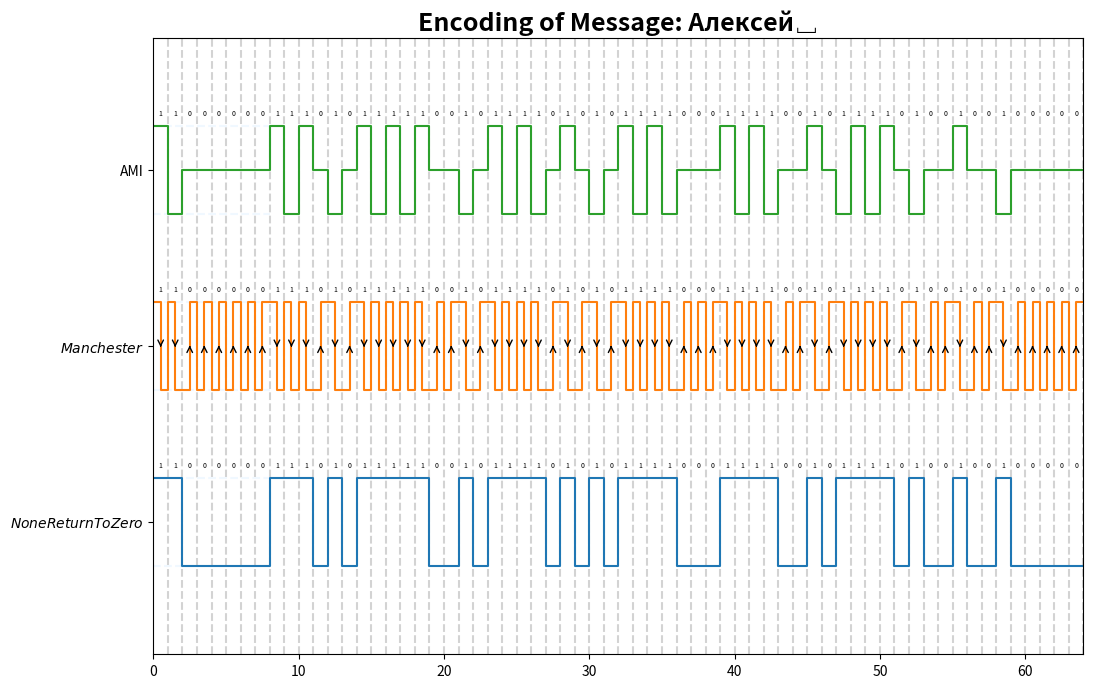

Here is the Python script that generated this plot:
import matplotlib.pyplot as plt
import numpy as np

msg = "Алексей "
ch_dict = {
    "А": 192,
    "Б": 193,
    "В": 194,
    "Г": 195,
    "Д": 196,
    "Е": 197,
    "Ж": 198,
    "З": 199,
    "И": 200,
    "Й": 201,
    "К": 202,
    "Л": 203,
    "М": 204,
    "Н": 205,
    "О": 206,
    "П": 207,
    "Р": 208,
    "С": 209,
    "Т": 210,
    "У": 211,
    "Ф": 212,
    "Х": 213,
    "Ц": 214,
    "Ч": 215,
    "Ш": 216,
    "Щ": 217,
    "Ъ": 218,
    "Ы": 219,
    "Ь": 220,
    "Э": 221,
    "Ю": 222,
    "Я": 223,
    "а": 224,
    "б": 225,
    "в": 226,
    "г": 227,
    "д": 228,
    "е": 229,
    "ж": 230,
    "з": 231,
    "и": 232,
    "й": 233,
    "к": 234,
    "л": 235,
    "м": 236,
    "н": 237,
    "о": 238,
    "п": 239,
    "р": 240,
    "с": 241,
    "т": 242,
    "у": 243,
    "ф": 244,
    "х": 245,
    "ц": 246,
    "ч": 247,
    "ш": 248,
    "щ": 249,
    "ъ": 250,
    "ы": 251,
    "ь": 252,
    "э": 253,
    "ю": 254,
    "я": 255,
    " ": 32,
}

raw_data = []
x_standard = []

def plot_setup():
    x_max = len(raw_data)
    plt.rcParams['savefig.dpi'] = 300
    plt.rcParams['figure.dpi'] = 300
    plt.figure(figsize=(12, 8))
    plt.title('Encoding of Message: ' + msg[:len(msg)-1] + '␣',
              fontsize=18, fontweight='bold')
    plt.xlim((0, x_max))
    plt.ylim((-1, 6))
    plt.yticks([0.5, 2.5, 4.5],
               [r'$NoneReturnToZero$', r'$Manchester$', r'AMI'])
    for i in range(x_max):
        plt.plot([i+1, i+1], [-1, 16], color="lightgrey", linestyle="--")
    for i in range(6):
        plt.plot([0, 8], [i, i], color="aliceblue", linestyle="--")
    for i in range(3):
        for j in range(x_max):
            plt.text(j + 0.5, i * 2 + 1.1, str(raw_data[j]), fontsize=5,
                     verticalalignment="bottom", horizontalalignment="center")

def str_to_hex(msg):
    res = []
    for i in msg:
        res.append(hex(ch_dict[i]))
    return res

def str_to_bin(msg):
    res = []
    for i in msg:
        res.append(bin(ch_dict[i]))
    return res


def str_to_manchester(msg):
    res = []
    for i in msg:
        binary = bin(ch_dict[i])[2:].zfill(8)  # Convert to binary and pad with zeros
        manchester = ''.join('10' if bit == '1' else '01' for bit in binary)  # Manchester encode
        res.append(manchester)
    return res
def str_to_raw(msg):
    res = []
    for i in msg:
        binary = bin(ch_dict[i])[2:].zfill(8)  # Convert to binary and pad with zeros
        for bit in binary:
            res.append(int(bit))
    return res

def plot_manchester(manchester_msg):
    # Flatten the list of Manchester encoded strings
    manchester_signal = ''.join(manchester_msg)
    
    # Create a time array for the signal
    time = np.arange(len(manchester_signal))
    
    # Create a signal array where '1' is high and '0' is low
    signal = np.array([1 if bit == '1' else  0 for bit in manchester_signal])
    
    # Plot the signal
    plt.figure(figsize=(10,  2))
    plt.step(time, signal, where='post')
    plt.ylim(-0.5,  1.5)
    plt.yticks([0,  1])
    plt.xlim(0, len(manchester_signal))
    plt.title('Manchester Encoded Signal')
    plt.xlabel('Time')
    plt.ylabel('Signal')
    plt.xticks(np.arange(0, len(manchester_signal), step=0.5))
    plt.grid(True, which='both', axis='x')
    plt.xticks(np.arange(0, len(manchester_signal), step=2) +  0.5)

def none_return_to_zero(low, high):
    y = []
    y_cycle = ([low, low, low, low], [high, high, high, high])
    for i in range(len(raw_data)):
        y.extend(y_cycle[raw_data[i]])
    plt.plot(x_standard, y)

def manchester(low, high):
    y = []
    for i in range(len(raw_data)):
        if raw_data[i] == 0:
            y.extend([low, low, high, high])
            plt.annotate("", xy=(i + 0.5, low + 0.51), xytext=(i + 0.5, low + 0.49),
                         arrowprops=dict(arrowstyle="->", connectionstyle="arc3"))
        elif raw_data[i] == 1:
            y.extend([high, high, low, low])
            plt.annotate("", xy=(i + 0.5, low + 0.49), xytext=(i + 0.5, low + 0.51),
                         arrowprops=dict(arrowstyle="->", connectionstyle="arc3"))
    plt.plot(x_standard, y)

def ami(low, high):
    y = []
    switcher = 0
    middle = (high + low) / 2
    for i in range(len(raw_data)):
        if raw_data[i] == 0:
            y.extend([middle, middle, middle, middle])
        elif raw_data[i] == 1:
            if switcher == 0:
                y.extend([high, high, high, high])
                switcher = 1
            else:
                y.extend([low, low, low, low])
                switcher = 0
    plt.plot(x_standard, y)
if __name__ == '__main__':
    raw_data = str_to_raw(msg)
    for i_standard in range(len(raw_data)):
        x_standard.append(i_standard)
        x_standard.append(i_standard + 0.5)
        x_standard.append(i_standard + 0.5)
        x_standard.append(i_standard + 1)
    plot_setup()
    none_return_to_zero(0, 1)
    manchester(2, 3)
    ami(4, 5)
    plt.savefig('encoding_1.png')
    plt.show()